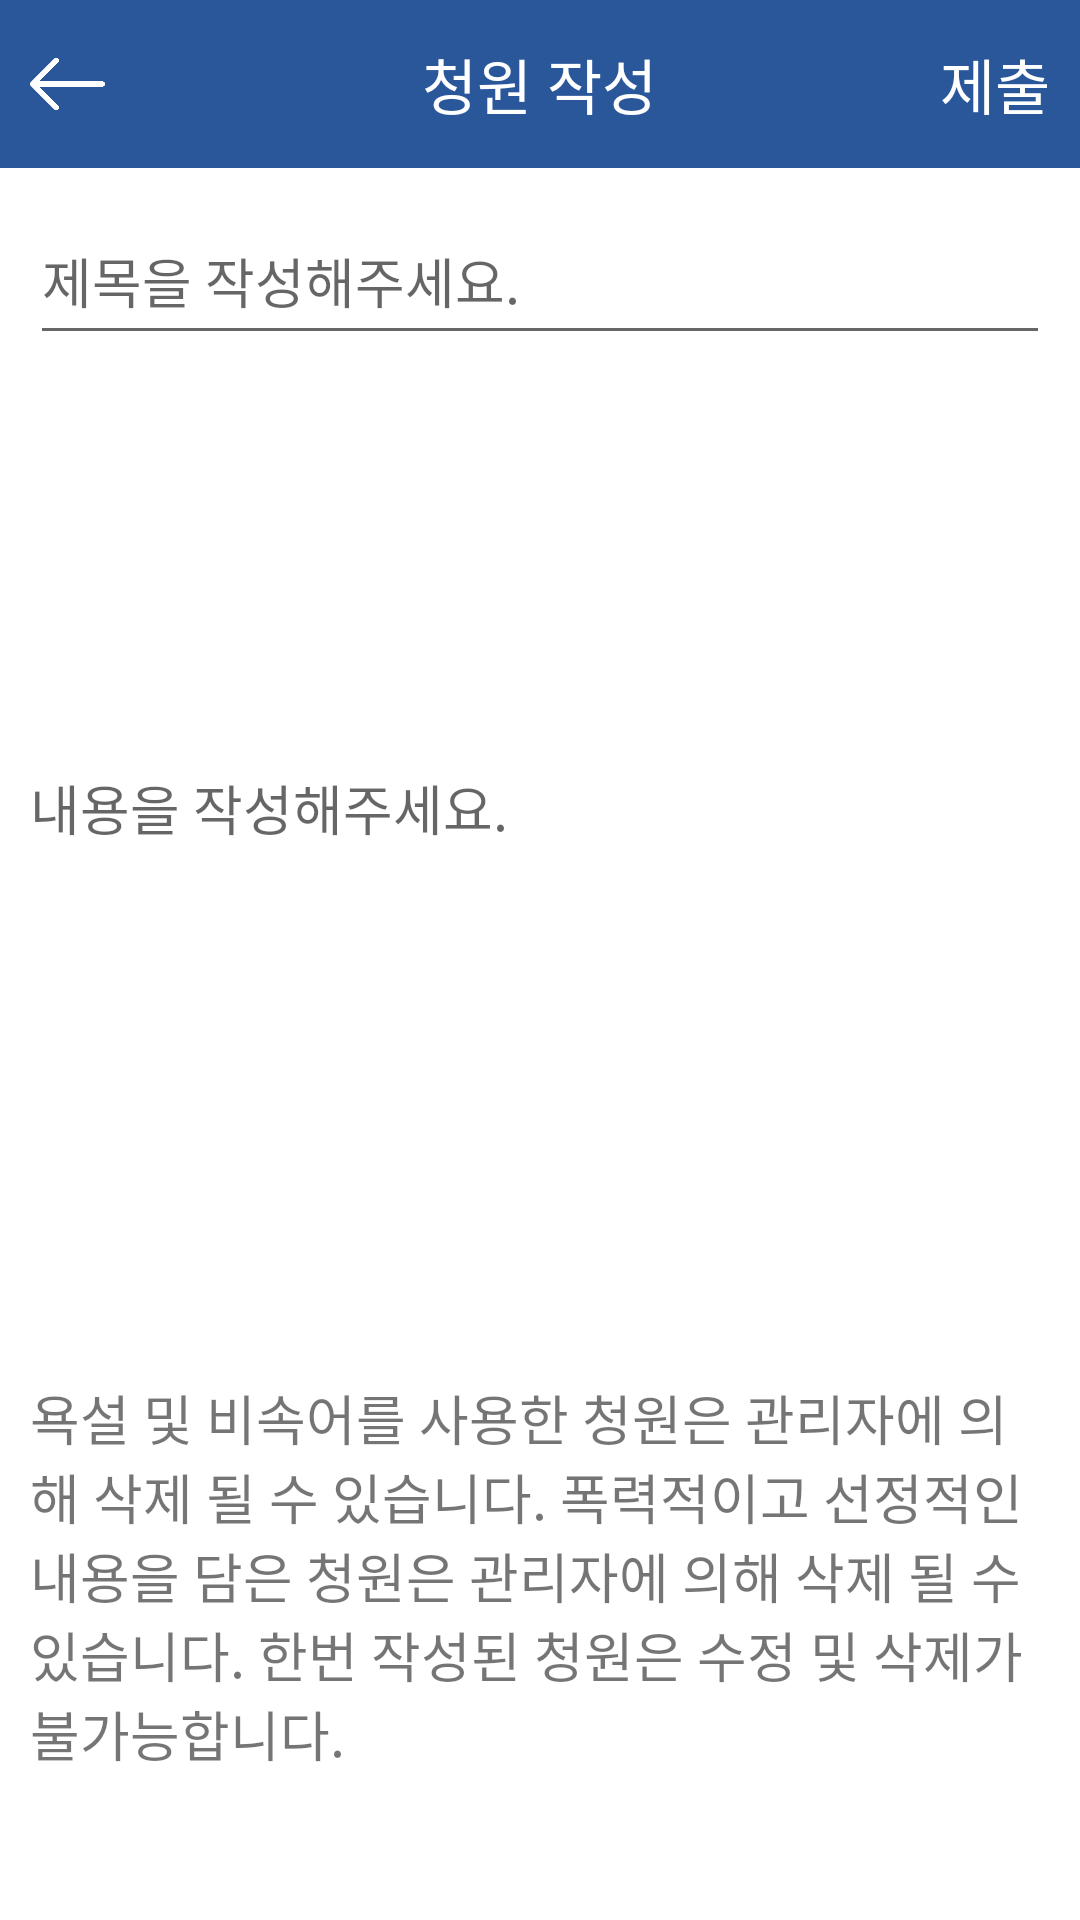

The Android layout XML behind this screen, and the referenced resources:
<!-- AndroidManifest.xml: application theme AppTheme -->
<!-- res/layout/layout_writepage.xml -->
<?xml version="1.0" encoding="utf-8"?>
<LinearLayout xmlns:android="http://schemas.android.com/apk/res/android"
    xmlns:app="http://schemas.android.com/apk/res-auto"
    android:layout_width="match_parent"
    android:layout_height="match_parent"
    android:orientation="vertical"
    android:weightSum="10"
    android:background="#ffffff">

    <android.support.v7.widget.Toolbar
        android:id="@+id/toolbar"
        android:layout_width="match_parent"
        android:layout_height="?attr/actionBarSize"
        android:layout_alignParentTop="true"
        android:layout_centerHorizontal="true"
        android:background="@color/colorPrimary"
        app:contentInsetStart="0dp">

        <RelativeLayout
            android:layout_width="match_parent"
            android:layout_height="match_parent"
            android:background="@color/colorPrimary">

            <ImageView
                android:id="@+id/write_main_link"
                android:layout_width="25dp"
                android:layout_height="30dp"
                android:layout_centerVertical="true"
                android:layout_margin="10dp"
                android:src="@drawable/back_icon" />

            <TextView
                android:layout_width="wrap_content"
                android:layout_height="wrap_content"
                android:layout_centerInParent="true"
                android:text="청원 작성"
                android:textColor="#ffffff"
                android:textSize="20sp" />

            <TextView
                android:id="@+id/send_petition"
                android:layout_width="wrap_content"
                android:layout_height="wrap_content"
                android:layout_alignParentRight="true"
                android:layout_centerVertical="true"
                android:layout_margin="10dp"
                android:text="제출"
                android:textColor="#ffffff"
                android:textSize="20sp" />
        </RelativeLayout>
    </android.support.v7.widget.Toolbar>

    <LinearLayout
        android:layout_width="match_parent"
        android:layout_height="0dp"
        android:layout_margin="10dp"
        android:layout_weight="1">

        <EditText
            android:id="@+id/petition_title_input"
            android:layout_width="match_parent"
            android:layout_height="match_parent"
            android:hint="제목을 작성해주세요." />
    </LinearLayout>

    <LinearLayout
        android:layout_width="match_parent"
        android:layout_height="0dp"
        android:layout_margin="10dp"
        android:layout_weight="5">

        <EditText
            android:id="@+id/petition_explain_input"
            android:layout_width="match_parent"
            android:layout_height="match_parent"
            android:background="@drawable/edittext_solid"
            android:hint="내용을 작성해주세요." />
    </LinearLayout>

    <LinearLayout
        android:layout_width="match_parent"
        android:layout_height="0dp"
        android:layout_margin="10dp"
        android:layout_weight="4">

        <TextView
            android:layout_width="match_parent"
            android:layout_height="match_parent"
            android:gravity="center_vertical"
            android:text="욕설 및 비속어를 사용한 청원은 관리자에 의해 삭제 될 수 있습니다.
폭력적이고 선정적인 내용을 담은 청원은 관리자에 의해 삭제 될 수 있습니다.
한번 작성된 청원은 수정 및 삭제가 불가능합니다."
            android:textSize="18sp" />
    </LinearLayout>

</LinearLayout>
<!-- resources referenced by this layout -->
<resources>
  <color name="colorPrimary">#2A579A</color>
  <!-- drawable back_icon: png bitmap (drawable, 17475 bytes) -->
  <style name="AppTheme" parent="Theme.AppCompat.Light.NoActionBar">
          
          <item name="colorPrimary">#f6cac9</item>
          <item name="colorPrimaryDark">#91a8d2</item>
          <item name="colorAccent">#f37f7c</item>
          <item name="android:windowSoftInputMode">stateAlwaysHidden</item>
      </style>
</resources>
